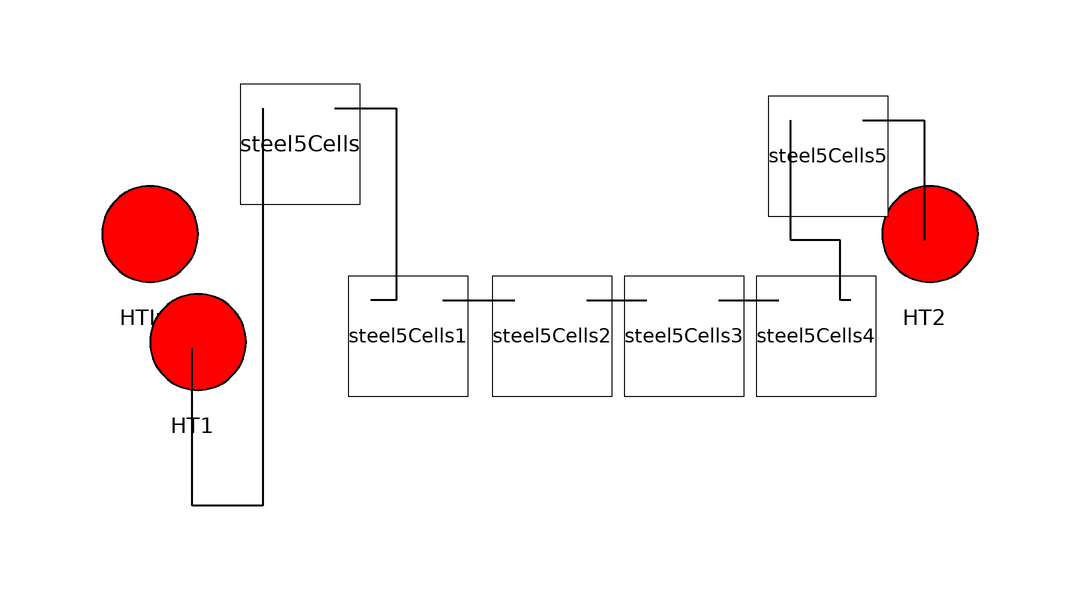

Above is the diagram view of the following Modelica model: its components placed by their Placement annotations and its connect equations drawn as lines.

model HeatTransferTube

      import SI = Modelica.SIunits;

    /******************** Connectors *****************************/
        Ports.HeatFlowTube HTIn
        annotation (Placement(transformation(extent={{-76,30},{-56,50}}),
            iconTransformation(extent={{-76,30},{-56,50}})));
      Ports.TemperaturePort
                          HT2
        annotation (Placement(transformation(extent={{54,30},{74,50}}),
            iconTransformation(extent={{54,30},{74,50}})));

    protected
      Ports.TemperaturePort                     HT1
        annotation (Placement(transformation(extent={{-68,12},{-48,32}})));

    /****************** General parameters *******************/
    public
    inner SI.MassFlowRate m_flow;
    inner SI.SpecificHeatCapacity cp_h2;
    inner SI.CoefficientOfHeatTransfer h;
    inner parameter SI.Length d_i=0.0052;
    inner parameter SI.Length d_o=0.00952;
    parameter SI.Length Length=6;
    parameter SI.CoefficientOfHeatTransfer h_o=8;
    protected
    inner parameter SI.CoefficientOfHeatTransfer h_amb=h_o;
    inner SI.Length L=Length/30;

      WallPieces.Tube5Pieces                         steel5Cells
        annotation (Placement(transformation(extent={{-50,46},{-30,66}})));
      WallPieces.Tube5Pieces                         steel5Cells1
        annotation (Placement(transformation(extent={{-32,14},{-12,34}})));
      WallPieces.Tube5Pieces                         steel5Cells2
        annotation (Placement(transformation(extent={{-8,14},{12,34}})));
      WallPieces.Tube5Pieces                         steel5Cells3
        annotation (Placement(transformation(extent={{14,14},{34,34}})));
      WallPieces.Tube5Pieces                         steel5Cells4
        annotation (Placement(transformation(extent={{36,14},{56,34}})));
      WallPieces.Tube5Pieces                         steel5Cells5
        annotation (Placement(transformation(extent={{38,44},{58,64}})));
    /****************** equations *******************/
    equation
    HTIn.m_flow=m_flow;
    HTIn.cp=cp_h2;
    HTIn.h=h;
    HT1.T=HTIn.T;

      connect(steel5Cells.HT1, HT1) annotation (Line(
          points={{-46.2,62},{-46.2,-4.3},{-58,-4.3},{-58,22}},
          color={0,0,0},
          thickness=0.5,
          smooth=Smooth.None));
      connect(steel5Cells.HT2, steel5Cells1.HT1) annotation (Line(
          points={{-34.2,62},{-24,62},{-24,30},{-28.2,30}},
          color={0,0,0},
          thickness=0.5,
          smooth=Smooth.None));
      connect(steel5Cells1.HT2, steel5Cells2.HT1) annotation (Line(
          points={{-16.2,30},{-4.2,30}},
          color={0,0,0},
          thickness=0.5,
          smooth=Smooth.None));
      connect(steel5Cells2.HT2, steel5Cells3.HT1) annotation (Line(
          points={{7.8,30},{17.8,30}},
          color={0,0,0},
          thickness=0.5,
          smooth=Smooth.None));
      connect(steel5Cells3.HT2, steel5Cells4.HT1) annotation (Line(
          points={{29.8,30},{39.8,30}},
          color={0,0,0},
          thickness=0.5,
          smooth=Smooth.None));
      connect(steel5Cells4.HT2, steel5Cells5.HT1) annotation (Line(
          points={{51.8,30},{50,30},{50,40},{41.8,40},{41.8,60}},
          color={0,0,0},
          thickness=0.5,
          smooth=Smooth.None));
      connect(steel5Cells5.HT2, HT2) annotation (Line(
          points={{53.8,60},{64,60},{64,40}},
          color={0,0,0},
          thickness=0.5,
          smooth=Smooth.None));
      annotation (Diagram(coordinateSystem(preserveAspectRatio=false, extent={{-80,0},
                {80,80}}),         graphics), Icon(coordinateSystem(
              preserveAspectRatio=false, extent={{-80,0},{80,80}}),       graphics={Bitmap(
                extent={{-80,68},{80,16}}, fileName=
                  "modelica://HydrogenRefuelingCoolProp/Graphics/TubeQ.png")}));
    end HeatTransferTube;